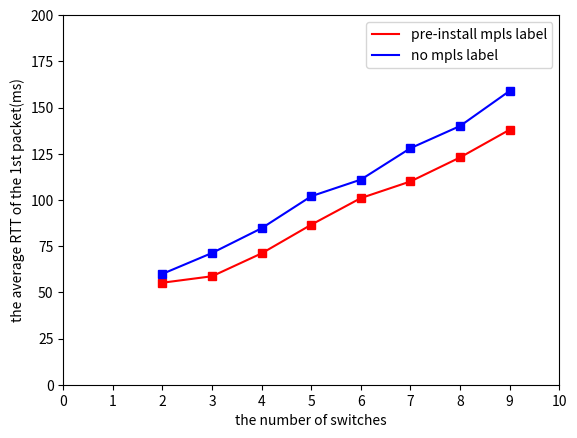

The matplotlib source for this figure:
#!/usr/bin/env python
# -*- coding: utf-8 -*-

import numpy as np
import matplotlib.pyplot as plt

'''
plot for:pre_install_mpls and not_install_mpls
'''

x = [2,3,4,5,6,7,8,9]
latency_list = [[55.2, 58.7, 71.1, 86.6, 101, 110, 123, 138],
                [60.0, 71.3, 84.7, 102, 111, 128,  140, 159]]
label_list = ["pre-install mpls label", "no mpls label"]
color_list = ['red','blue']
for n in range(len(latency_list)):
    rtt_list = latency_list[n]
    label = label_list[n]
    color = color_list[n]
    plt.plot(x,rtt_list,label=label,color=color)
    plt.plot(x,rtt_list,'s',color=color)
plt.axis([0,10,0,200])
plt.xticks([0,1,2,3,4,5,6,7,8,9,10])
plt.xlabel("the number of switches")
plt.ylabel("the average RTT of the 1st packet(ms)")
plt.legend()
plt.show()


